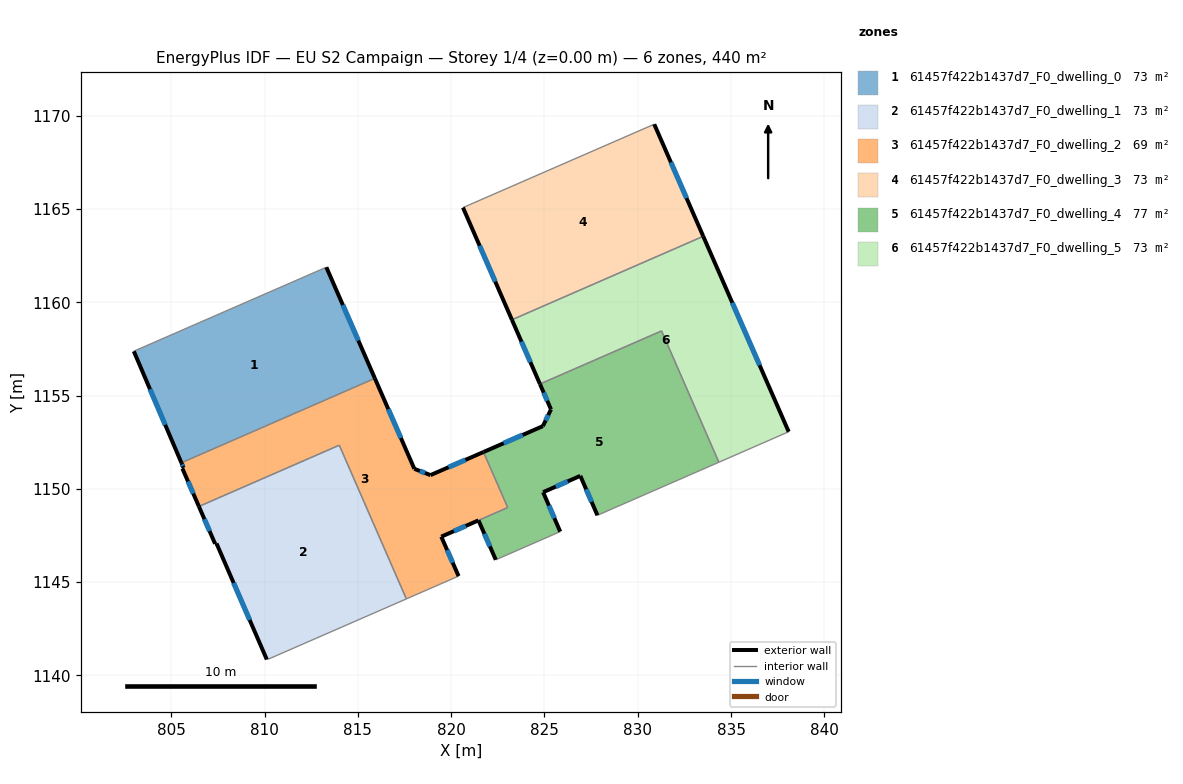
=== STOREY PLAN SPEC (per zone: floor XY polygon, exterior-wall plan segments, windows/doors) ===
zone 1: 61457f422b1437d7_F0_dwelling_0  (73.4 m²)
  floor: (813.31, 1161.88) (815.91, 1155.92) (805.54, 1151.40) (802.99, 1157.37) (803.03, 1157.39)
  exterior wall: (815.91, 1155.92) – (813.31, 1161.88)  [6.5 m]
    window: (815.03, 1157.95) – (814.19, 1159.85)  [2.0 m²]
  exterior wall: (802.99, 1157.37) – (805.54, 1151.40)  [6.5 m]
    window: (803.86, 1155.34) – (804.67, 1153.43)  [2.0 m²]
  interior walls: 3
zone 2: 61457f422b1437d7_F0_dwelling_1  (73.4 m²)
  floor: (814.00, 1152.34) (817.60, 1144.10) (810.21, 1140.88) (810.12, 1140.85) (807.42, 1147.07) (807.35, 1147.05) (806.48, 1149.05)
  exterior wall: (807.42, 1147.07) – (810.12, 1140.85)  [6.8 m]
    window: (808.34, 1144.96) – (809.20, 1142.97)  [2.1 m²]
  exterior wall: (807.35, 1147.05) – (807.42, 1147.07)  [0.1 m]
  exterior wall: (806.48, 1149.05) – (807.35, 1147.05)  [2.2 m]
    window: (806.77, 1148.37) – (807.05, 1147.74)  [0.7 m²]
  interior walls: 4
zone 3: 61457f422b1437d7_F0_dwelling_2  (69.4 m²)
  floor: (821.73, 1151.97) (823.03, 1149.00) (819.47, 1147.44) (820.40, 1145.32) (817.60, 1144.10) (814.00, 1152.34) (806.48, 1149.05) (805.59, 1151.09) (805.66, 1151.13) (805.54, 1151.40) (815.91, 1155.92) (818.03, 1151.07) (818.89, 1150.74)
  exterior wall: (819.47, 1147.44) – (821.46, 1148.31)  [2.2 m]
    window: (820.15, 1147.73) – (820.78, 1148.01)  [0.7 m²]
  exterior wall: (820.40, 1145.32) – (819.47, 1147.44)  [2.3 m]
    window: (820.08, 1146.04) – (819.79, 1146.72)  [0.7 m²]
  exterior wall: (805.59, 1151.09) – (806.48, 1149.05)  [2.2 m]
    window: (805.90, 1150.40) – (806.18, 1149.75)  [0.7 m²]
  exterior wall: (805.66, 1151.13) – (805.59, 1151.09)  [0.1 m]
  exterior wall: (805.54, 1151.40) – (805.66, 1151.13)  [0.3 m]
    window: (805.58, 1151.30) – (805.62, 1151.22)  [0.1 m²]
  exterior wall: (818.03, 1151.07) – (815.91, 1155.92)  [5.3 m]
    window: (817.31, 1152.72) – (816.63, 1154.27)  [1.6 m²]
  exterior wall: (818.89, 1150.74) – (818.03, 1151.07)  [0.9 m]
    window: (818.60, 1150.85) – (818.32, 1150.96)  [0.3 m²]
  exterior wall: (821.73, 1151.97) – (818.89, 1150.74)  [3.1 m]
    window: (820.77, 1151.55) – (819.86, 1151.16)  [0.9 m²]
  interior walls: 6
zone 4: 61457f422b1437d7_F0_dwelling_3  (73.4 m²)
  floor: (830.88, 1169.54) (833.51, 1163.54) (823.26, 1159.06) (820.63, 1165.07)
  exterior wall: (833.51, 1163.54) – (830.88, 1169.54)  [6.6 m]
    window: (832.62, 1165.58) – (831.78, 1167.50)  [2.0 m²]
  exterior wall: (820.63, 1165.07) – (823.26, 1159.06)  [6.6 m]
    window: (821.53, 1163.03) – (822.36, 1161.11)  [2.0 m²]
  interior walls: 2
zone 5: 61457f422b1437d7_F0_dwelling_4  (77.3 m²)
  floor: (831.28, 1158.46) (834.35, 1151.42) (827.84, 1148.58) (826.92, 1150.70) (824.93, 1149.82) (825.84, 1147.71) (822.39, 1146.20) (821.46, 1148.31) (823.03, 1149.00) (821.73, 1151.97) (824.92, 1153.36) (825.35, 1154.26) (824.76, 1155.62)
  exterior wall: (824.92, 1153.36) – (821.73, 1151.97)  [3.5 m]
    window: (823.83, 1152.89) – (822.81, 1152.44)  [1.1 m²]
  exterior wall: (825.35, 1154.26) – (824.92, 1153.36)  [1.0 m]
    window: (825.20, 1153.95) – (825.06, 1153.67)  [0.3 m²]
  exterior wall: (824.76, 1155.62) – (825.35, 1154.26)  [1.5 m]
    window: (824.96, 1155.15) – (825.15, 1154.72)  [0.5 m²]
  exterior wall: (826.92, 1150.70) – (827.84, 1148.58)  [2.3 m]
    window: (827.23, 1149.98) – (827.53, 1149.30)  [0.7 m²]
  exterior wall: (824.93, 1149.82) – (826.92, 1150.70)  [2.2 m]
    window: (825.61, 1150.12) – (826.24, 1150.40)  [0.7 m²]
  exterior wall: (825.84, 1147.71) – (824.93, 1149.82)  [2.3 m]
    window: (825.53, 1148.43) – (825.24, 1149.10)  [0.7 m²]
  exterior wall: (821.46, 1148.31) – (822.39, 1146.20)  [2.3 m]
    window: (821.78, 1147.59) – (822.08, 1146.92)  [0.7 m²]
  interior walls: 6
zone 6: 61457f422b1437d7_F0_dwelling_5  (73.4 m²)
  floor: (833.51, 1163.54) (838.09, 1153.06) (834.35, 1151.42) (831.28, 1158.46) (824.76, 1155.62) (823.26, 1159.06)
  exterior wall: (823.26, 1159.06) – (824.76, 1155.62)  [3.8 m]
    window: (823.77, 1157.89) – (824.25, 1156.79)  [1.2 m²]
  exterior wall: (838.09, 1153.06) – (833.51, 1163.54)  [11.4 m]
    window: (836.53, 1156.62) – (835.07, 1159.97)  [3.5 m²]
  interior walls: 4

=== DERIVED (storey summary) ===
Building: EU S2 Campaign
Storey: 1 of 4  (floor level z = 0.00 m)
Storey gross floor area: 440.1 m²
Zones on this storey: 6
  - 61457f422b1437d7_F0_dwelling_0: floor 73.4 m²; exterior wall 13.0 m (39.0 m²); 2 window(s) 4.0 m²; WWR 10.2%
  - 61457f422b1437d7_F0_dwelling_1: floor 73.4 m²; exterior wall 9.0 m (27.1 m²); 2 window(s) 2.7 m²; WWR 10.1%
  - 61457f422b1437d7_F0_dwelling_2: floor 69.4 m²; exterior wall 16.4 m (49.1 m²); 7 window(s) 5.0 m²; WWR 10.2%
  - 61457f422b1437d7_F0_dwelling_3: floor 73.4 m²; exterior wall 13.1 m (39.3 m²); 2 window(s) 4.0 m²; WWR 10.2%
  - 61457f422b1437d7_F0_dwelling_4: floor 77.3 m²; exterior wall 15.0 m (45.1 m²); 7 window(s) 4.6 m²; WWR 10.2%
  - 61457f422b1437d7_F0_dwelling_5: floor 73.4 m²; exterior wall 15.2 m (45.6 m²); 2 window(s) 4.7 m²; WWR 10.2%
Zone adjacency (shared interzone walls):
  - 61457f422b1437d7_F0_dwelling_0 ↔ 61457f422b1437d7_F0_dwelling_2
  - 61457f422b1437d7_F0_dwelling_1 ↔ 61457f422b1437d7_F0_dwelling_2
  - 61457f422b1437d7_F0_dwelling_2 ↔ 61457f422b1437d7_F0_dwelling_4
  - 61457f422b1437d7_F0_dwelling_3 ↔ 61457f422b1437d7_F0_dwelling_5
  - 61457f422b1437d7_F0_dwelling_4 ↔ 61457f422b1437d7_F0_dwelling_5